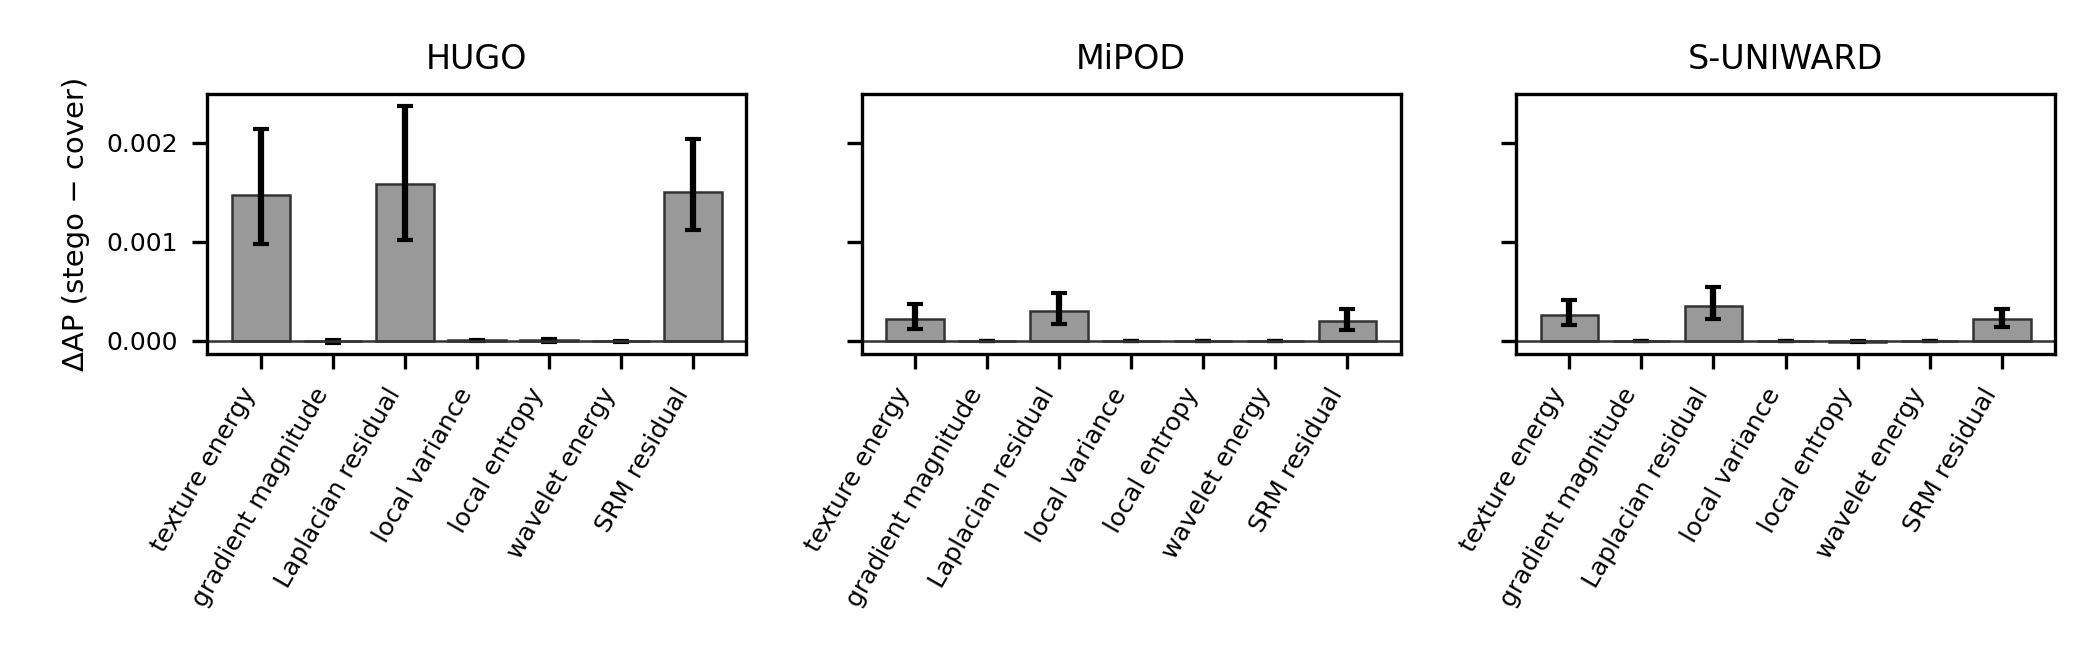

Source data for this figure (header and first rows):
method, map, mean_delta_ap, ci_lo, ci_hi, n
HUGO, gradient_magnitude, -0.000007, -0.000018, 0.000004, 1000
HUGO, laplacian_residual, 0.001588, 0.001017, 0.002373, 1000
HUGO, local_entropy, 0.000006, -0.000012, 0.000022, 1000
HUGO, local_variance, 0.000005, 0.000000, 0.000011, 1000
HUGO, srm_residual, 0.001506, 0.001120, 0.002034, 1000
HUGO, texture_energy, 0.001468, 0.000978, 0.002143, 1000
HUGO, wavelet_energy, -0.000002, -0.000007, 0.000002, 1000
MIPOD, gradient_magnitude, 0.000000, -0.000000, 0.000000, 1000
MIPOD, laplacian_residual, 0.000300, 0.000165, 0.000486, 1000
MIPOD, local_entropy, 0.000000, -0.000001, 0.000001, 1000
MIPOD, local_variance, 0.000001, 0.000000, 0.000002, 1000
MIPOD, srm_residual, 0.000199, 0.000112, 0.000319, 1000
MIPOD, texture_energy, 0.000225, 0.000116, 0.000372, 1000
MIPOD, wavelet_energy, -0.000000, -0.000001, 0.000000, 1000
SUNIWARD, gradient_magnitude, 0.000000, -0.000000, 0.000001, 1000
SUNIWARD, laplacian_residual, 0.000356, 0.000217, 0.000547, 1000
SUNIWARD, local_entropy, -0.000007, -0.000014, -0.000002, 1000
SUNIWARD, local_variance, 0.000001, 0.000000, 0.000002, 1000
SUNIWARD, srm_residual, 0.000215, 0.000139, 0.000320, 1000
SUNIWARD, texture_energy, 0.000264, 0.000155, 0.000414, 1000
SUNIWARD, wavelet_energy, -0.000000, -0.000002, 0.000001, 1000
